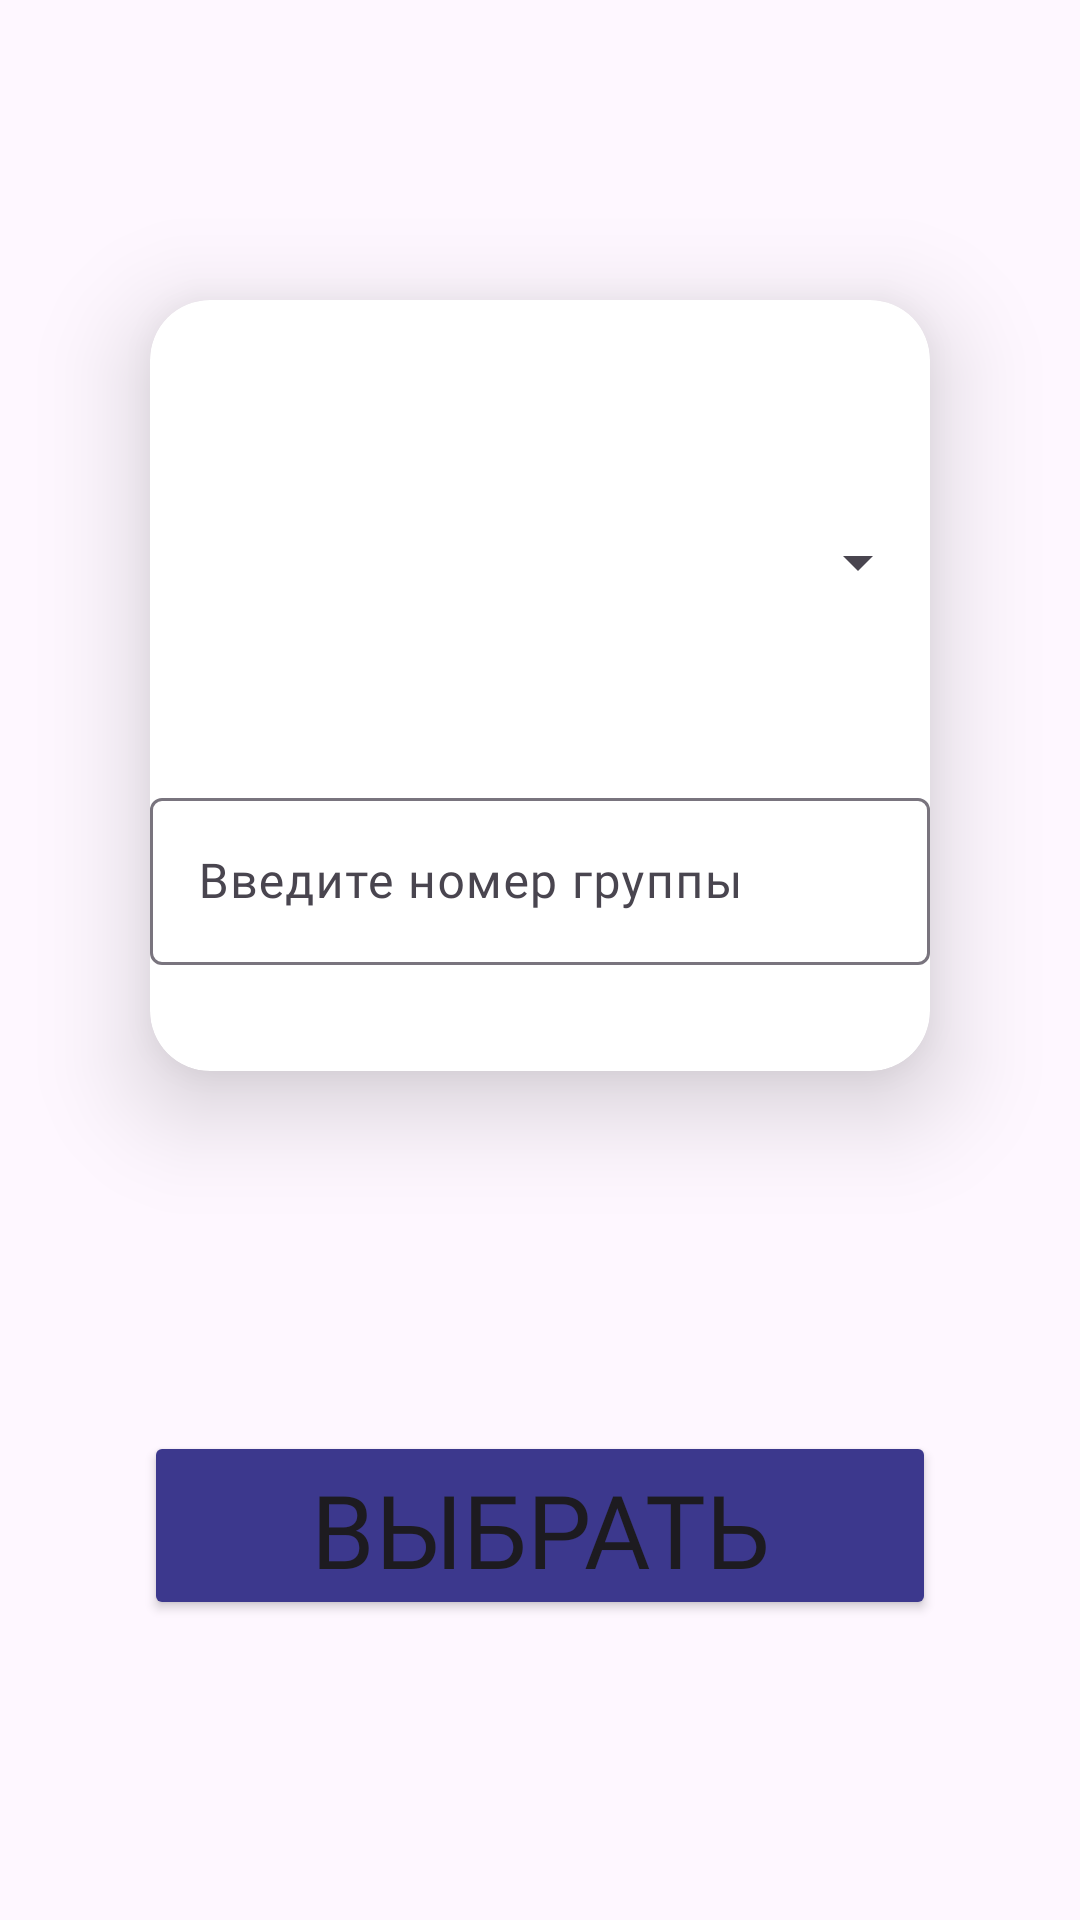

Here is an Android app screen rendered from its layout file. Give the layout XML and the strings, colors and styles it references.
<!-- AndroidManifest.xml: application theme Theme.TusurMobile -->
<!-- res/layout/activity_fields.xml -->
<?xml version="1.0" encoding="utf-8"?>
<androidx.constraintlayout.widget.ConstraintLayout xmlns:android="http://schemas.android.com/apk/res/android"
    xmlns:app="http://schemas.android.com/apk/res-auto"
    xmlns:tools="http://schemas.android.com/tools"
    android:layout_width="match_parent"
    android:layout_height="match_parent"
    tools:context=".FieldsActivity">

    <androidx.constraintlayout.widget.ConstraintLayout
        android:id="@+id/constraintLayoutMain"
        android:layout_width="match_parent"
        android:layout_height="match_parent">

        <androidx.cardview.widget.CardView
            android:layout_width="0dp"
            android:layout_height="0dp"
            android:layout_marginStart="50dp"
            android:layout_marginTop="100dp"
            android:layout_marginEnd="50dp"
            android:layout_marginBottom="120dp"
            app:cardCornerRadius="20dp"
            app:cardElevation="20dp"
            app:layout_constraintBottom_toTopOf="@+id/btnOk"
            app:layout_constraintEnd_toEndOf="parent"
            app:layout_constraintStart_toStartOf="parent"
            app:layout_constraintTop_toTopOf="parent">

            <com.google.android.material.textfield.TextInputLayout
                android:layout_width="match_parent"
                android:layout_height="wrap_content">

            </com.google.android.material.textfield.TextInputLayout>

            <androidx.constraintlayout.widget.ConstraintLayout
                android:layout_width="match_parent"
                android:layout_height="match_parent">

                <Spinner
                    android:id="@+id/spinnerFaculties"
                    android:layout_width="match_parent"
                    android:layout_height="75sp"
                    android:layout_marginTop="50dp"
                    android:textAlignment="center"
                    app:layout_constraintEnd_toEndOf="parent"
                    app:layout_constraintStart_toStartOf="parent"
                    app:layout_constraintTop_toTopOf="parent" />

                <com.google.android.material.textfield.TextInputLayout
                    android:layout_width="0dp"
                    android:layout_height="wrap_content"
                    app:layout_constraintBottom_toBottomOf="parent"
                    app:layout_constraintEnd_toEndOf="parent"
                    app:layout_constraintStart_toStartOf="parent"
                    app:layout_constraintTop_toBottomOf="@+id/spinnerFaculties">

                    <com.google.android.material.textfield.TextInputEditText
                        android:id="@+id/group"
                        android:layout_width="match_parent"
                        android:layout_height="wrap_content"
                        android:fontFamily="@font/stbold"
                        android:hint="Введите номер группы"
                        android:inputType="text|textCapSentences"
                        android:textAlignment="center"
                        android:textSize="16sp" />
                </com.google.android.material.textfield.TextInputLayout>

            </androidx.constraintlayout.widget.ConstraintLayout>

        </androidx.cardview.widget.CardView>

        <Button
            android:id="@+id/btnOk"
            android:layout_width="264dp"
            android:layout_height="63dp"
            android:layout_marginBottom="100dp"
            android:backgroundTint="@color/tusur_blue"
            android:fontFamily="@font/stbold"
            android:onClick="Select"
            android:shadowColor="@color/tusur_blue2"
            android:singleLine="true"
            android:text="Выбрать"
            android:textAlignment="center"
            android:textSize="34sp"
            android:visibility="visible"
            app:layout_constraintBottom_toBottomOf="parent"
            app:layout_constraintEnd_toEndOf="parent"
            app:layout_constraintStart_toStartOf="parent"
            app:toggleCheckedStateOnClick="false" />

    </androidx.constraintlayout.widget.ConstraintLayout>

</androidx.constraintlayout.widget.ConstraintLayout>
<!-- resources referenced by this layout -->
<resources>
  <color name="tusur_blue">#3C388D</color>
  <color name="tusur_blue2">#3BBCD4</color>
  <style name="Theme.TusurMobile" parent="Base.Theme.TusurMobile" />
  <style name="Base.Theme.TusurMobile" parent="Theme.Material3.Light.NoActionBar">
          
          
      </style>
</resources>
